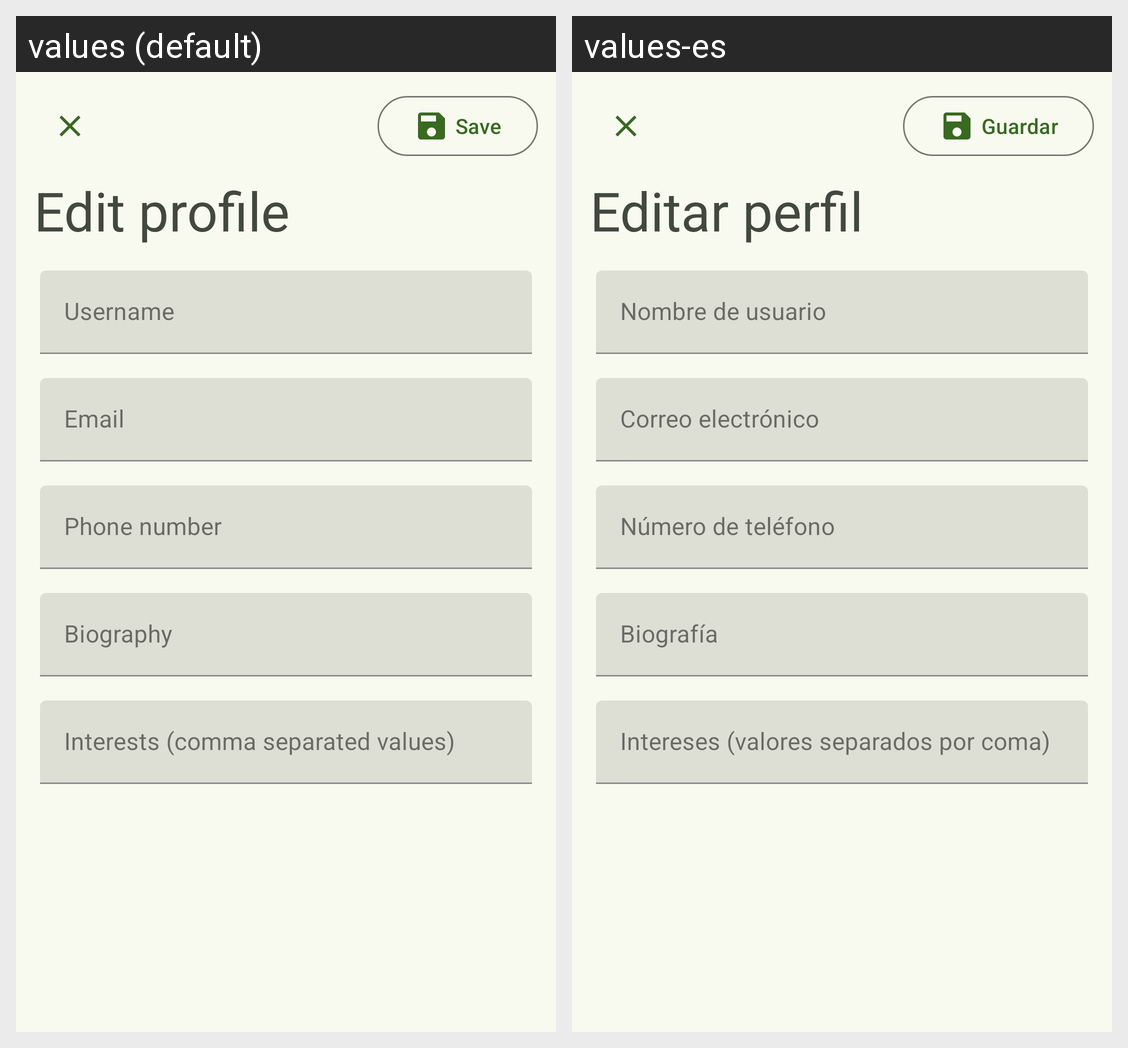

Locale-by-locale string values for the Android screen shown in this grid:
Android screen res/layout/edit_profile_dialog.xml rendered under 2 locales, left to right: values (default), values-es. Device: Nexus 5 (rendered at 1080×1920; each locale shown at half size, 540×960, under a caption strip naming it); theme Theme.MusicCommunityApp.
Strings drawn on this screen, with the default value and each locale's value (text and hints the layout hard-codes, and strings that could not be matched under every locale, appear in the picture but are not listed):

edit_screen_save_button
  values: Save
  values-es: Guardar

edit_screen_title
  values: Edit profile
  values-es: Editar perfil

edit_screen_username
  values: Username
  values-es: Nombre de usuario

edit_screen_email
  values: Email
  values-es: Correo electrónico

edit_screen_phone_number
  values: Phone number
  values-es: Número de teléfono

edit_screen_bio
  values: Biography
  values-es: Biografía

edit_screen_interests_hint
  values: Interests (comma separated values)
  values-es: Intereses (valores separados por coma)
